pico-8 play session: hold → + tap 🅾, after a click and taps of 🅾, ❎, 🅾+❎, 🅾 in the second before t = 0

[t = 4 s] hold → ~4s, tap 🅾 ~7×
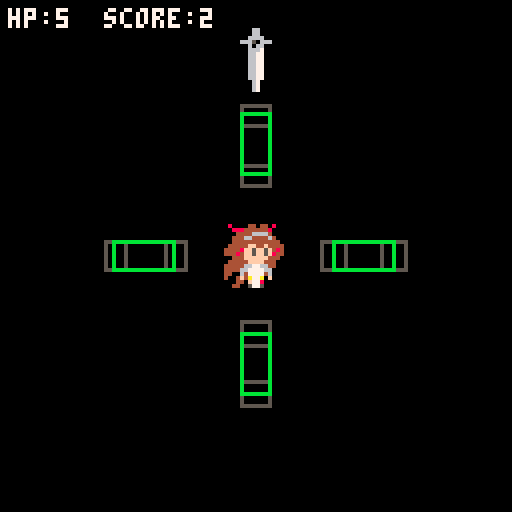
[t = 6 s] hold → ~6s, tap 🅾 ~10×
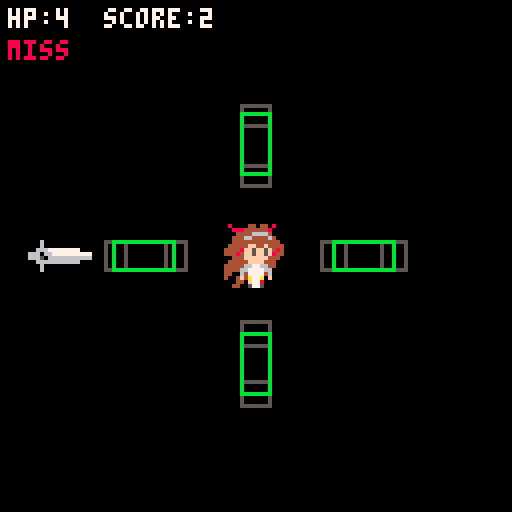

pico-8 cartridge
version 43
__lua__
--parryalter
--by qurredev

--config
bpm = 120
beat_time = 60/bpm
approach_beats = 4

perfect_window=0.1
hit_window = 0.25


judge = {text="", col=7,timer=0}

-- 0 is from below, 1 from right, 2 from above, 3 from left
-- ox, oy, spawn pos | tx ty pos where sword touches player
-- s,w,h = sprite, width, height in tiles \ btn that parries
dirs = {
	[0]= {ox=60,oy=128,tx=60,ty=72,s=1,w=1,h=2, btn=3},
	[1]= {ox=128,oy=60,tx=72,ty=60,s=33,w=2,h=1, btn=1},
	[2]= {ox=60,oy=-16,tx=60,ty=40,s=2,w=1,h=2, btn=2},
	[3]= {ox=-16,oy=60,tx=40,ty=60,s=49,w=2,h=1, btn=0},
}


function _init()
	start_time = time()
	current_beat = 0
	swords = {}
	next_note = 1
	health = 6
	score = 0
	debug =true
	
	--chart
	charts = {
		{beat=4,dir=0},
		{beat=8,dir=1},
		{beat=12,dir=2},
		{beat=16,dir=3},
		}
		
end

function _update()
	current_beat = (time()-start_time)/beat_time
	
	spawn_notes()
	handle_input()
	
	for s in all(swords) do
		--sword reached the player without being parried
		if current_beat >= s.hit_beat then
		 del(swords,s)
		 health -=1
		 show_judge("miss",8)
		end
	end
	if judge.timer>0 then judge.timer -= 1 end
end

function _draw()
 cls(0)
 spr(4,56,56,2,2)	-- player
 
 if debug then draw_debug() end
	
 --sword
 for s in all(swords) do
 	local t = sword_t(s)
 	spr(s.d.s, pos_x(s.d,t), pos_y(s.d,t), s.d.w, s.d.h)
 end
 
 print("hp:"..health.."  score:"..score,2,2,7)
	if judge.timer>0 then
		print(judge.text,2,10,judge.col)
	end
end


--sword making
-- 0 1 2 3
-- ⬆️⬅️⬇️➡️

function new_sword(dir,parry_beat)
	return {
		dir = dir,
		d = dirs[dir],
		parry_beat = parry_beat,
		start_beat = parry_beat - approach_beats,
		hit_beat=parry_beat+1
	}
end

function lerp(a,b,t)
	return a+(b-a)*t
end

--t=0 atspawn, t=1 touching player
function pos_x(d,t) return lerp(d.ox,d.tx,t) end
function pos_y(d,t) return lerp(d.oy,d.ty,t) end

function sword_t(s)
		return(current_beat-s.start_beat)/(approach_beats+1)
	end

function spawn_notes()
	local c = charts[next_note]
	while c and current_beat >= c.beat-approach_beats do
		add(swords, new_sword(c.dir, c.beat))
		next_note +=1
		c = charts[next_note]
	end
end

--parry
function handle_input()
	for dir=0,3 do
		if btnp(dirs[dir].btn) then
			if not try_parry(dir) then
				--pressed with nothing in the window
				--add penalty or cooldown
			end
		end
	end
end

function try_parry(dir)
	for s in all(swords) do
		local diff = abs(current_beat-s.parry_beat)
		if s.dir==dir and diff<=hit_window then
			del(swords,s)
		
			if diff<= perfect_window then
				score+=2
				show_judge("perfect",10)
			else
				score+= 1
				if current_beat < s.parry_beat then
					show_judge("good (early)",12)
				else
					show_judge("good (late)",9)
				end
				
			end
			return true
		end
	end
	return false
end

function show_judge(text, col)
	judge.text=text
	judge.col=col
	judge.timer=30
end

--green perfect, grey window edges
function draw_debug()
	local tp = approach_beats/(approach_beats+1)
	local tw = hit_window/(approach_beats+1)
	for dir=0,3 do
		local d = dirs[dir]
		local w,h = d.w*8-1, d.h*8-1
		for t in all({tp-tw,tp+tw}) do
			local x,y = pos_x(d,t), pos_y(d,t)
			rect(x,y,x+w,y+h,5)
		end
		local x,y = pos_x(d,tp), pos_y(d,tp)
		rect(x,y,x+w,y+h,11)
	end
end
__gfx__
00000000000670000006600000000000080000440440800000000000000000000000000000000000000000000000000000000000000000000000000000000000
00000000000670000006600000000000008884444448000000000000000000000000000000000000000000000000000000000000000000000000000000000000
00700700000670000066660000000000000444466664000000000000000000000000000000000000000000000000000000000000000000000000000000000000
00077000006677006665066600000000004446644446400000000000000000000000000000000000000000000000000000000000000000000000000000000000
00077000006677000060660000000000004444444444440000000000000000000000000000000000000000000000000000000000000000000000000000000000
00700700006677000066670000000000044444ff44f4444000000000000000000000000000000000000000000000000000000000000000000000000000000000
0000000000667700006677000000000044448ff5ff5f484000000000000000000000000000000000000000000000000000000000000000000000000000000000
0000000000667700006677000000000044484ff5ff5f844000000000000000000000000000000000000000000000000000000000000000000000000000000000
0000000000667700006677000000000000444ffffff4440000000000000000000000000000000000000000000000000000000000000000000000000000000000
00000000006677000066770000000000044444ffff44400000000000000000000000000000000000000000000000000000000000000000000000000000000000
00000000006667000066770000000000444446677664400000000000000000000000000000000000000000000000000000000000000000000000000000000000
00000000006066000066770000000000444466777766000000000000000000000000000000000000000000000000000000000000000000000000000000000000
00000000666506660066770000000000440064777746000000000000000000000000000000000000000000000000000000000000000000000000000000000000
000000000066660000067000000000004004f4a77a0f000000000000000000000000000000000000000000000000000000000000000000000000000000000000
00000000000660000006700000000000000440f77800000000000000000000000000000000000000000000000000000000000000000000000000000000000000
00000000000660000006700000000000004400577500000000000000000000000000000000000000000000000000000000000000000000000000000000000000
00000000000000000000600000000000000000000000000000000000000000000000000000000000000000000000000000000000000000000000000000000000
00000000000000000000600000000000000000000000000000000000000000000000000000000000000000000000000000000000000000000000000000000000
00000000000777777776660000000000000000000000000000000000000000000000000000000000000000000000000000000000000000000000000000000000
00000000777777777766066600000000000000000000000000000000000000000000000000000000000000000000000000000000000000000000000000000000
00000000666666666660566600000000000000000000000000000000000000000000000000000000000000000000000000000000000000000000000000000000
00000000000666666666660000000000000000000000000000000000000000000000000000000000000000000000000000000000000000000000000000000000
00000000000000000000600000000000000000000000000000000000000000000000000000000000000000000000000000000000000000000000000000000000
00000000000000000000600000000000000000000000000000000000000000000000000000000000000000000000000000000000000000000000000000000000
00000000000600000000000000000000000000000000000000000000000000000000000000000000000000000000000000000000000000000000000000000000
00000000000600000000000000000000000000000000000000000000000000000000000000000000000000000000000000000000000000000000000000000000
00000000006667777777700000000000000000000000000000000000000000000000000000000000000000000000000000000000000000000000000000000000
00000000666066777777777700000000000000000000000000000000000000000000000000000000000000000000000000000000000000000000000000000000
00000000666506666666666600000000000000000000000000000000000000000000000000000000000000000000000000000000000000000000000000000000
00000000006666666666600000000000000000000000000000000000000000000000000000000000000000000000000000000000000000000000000000000000
00000000000600000000000000000000000000000000000000000000000000000000000000000000000000000000000000000000000000000000000000000000
00000000000600000000000000000000000000000000000000000000000000000000000000000000000000000000000000000000000000000000000000000000
